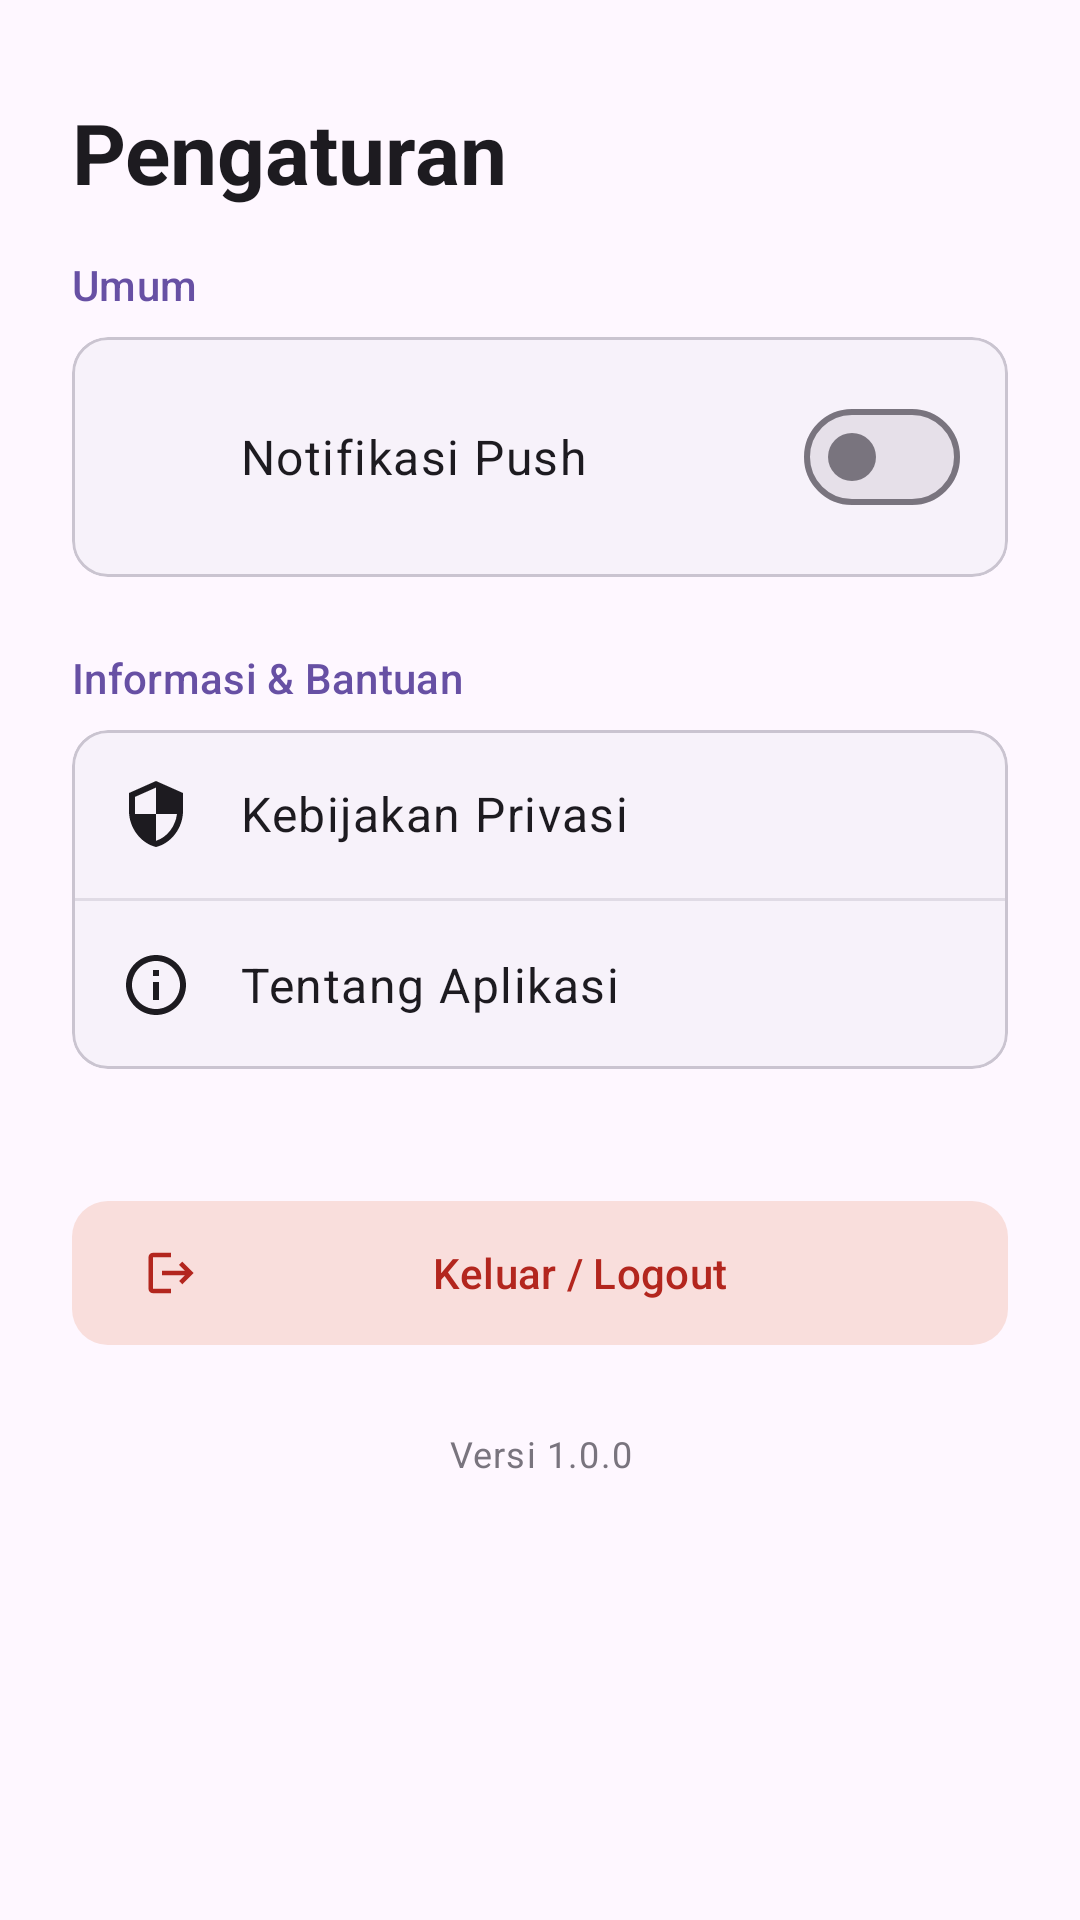

Write the Android layout XML for this screen, with the resource values it uses.
<!-- AndroidManifest.xml: application theme Theme.AirCare -->
<!-- res/layout/fragment_settings.xml -->
<?xml version="1.0" encoding="utf-8"?>
<androidx.core.widget.NestedScrollView
    xmlns:android="http://schemas.android.com/apk/res/android"
    xmlns:app="http://schemas.android.com/apk/res-auto"
    xmlns:tools="http://schemas.android.com/tools"
    android:id="@+id/settings_scroll"
    android:layout_width="match_parent"
    android:layout_height="match_parent"
    android:background="?attr/colorSurface"
    android:fillViewport="true"
    tools:context=".ui.settings.SettingsFragment">

    <LinearLayout
        android:layout_width="match_parent"
        android:layout_height="wrap_content"
        android:orientation="vertical"
        android:paddingBottom="32dp">

        <TextView
            android:layout_width="match_parent"
            android:layout_height="wrap_content"
            android:text="Pengaturan"
            android:paddingHorizontal="24dp"
            android:paddingTop="32dp"
            android:paddingBottom="16dp"
            style="@style/TextAppearance.Material3.HeadlineMedium"
            android:textStyle="bold" />

        <TextView
            android:layout_width="match_parent"
            android:layout_height="wrap_content"
            android:text="Umum"
            android:layout_marginHorizontal="24dp"
            android:layout_marginBottom="8dp"
            style="@style/TextAppearance.Material3.LabelLarge"
            android:textColor="?attr/colorPrimary" />

        <com.google.android.material.card.MaterialCardView
            android:layout_width="match_parent"
            android:layout_height="wrap_content"
            android:layout_marginHorizontal="24dp"
            android:layout_marginBottom="24dp"
            app:cardCornerRadius="12dp"
            app:cardElevation="0dp"
            app:strokeColor="?attr/colorOutlineVariant"
            app:strokeWidth="1dp"
            app:cardBackgroundColor="?attr/colorSurfaceContainerLow">

            <LinearLayout
                android:layout_width="match_parent"
                android:layout_height="wrap_content"
                android:orientation="vertical">

                <LinearLayout
                    android:layout_width="match_parent"
                    android:layout_height="wrap_content"
                    android:gravity="center_vertical"
                    android:orientation="horizontal"
                    android:padding="16dp">

                    <ImageView
                        android:layout_width="24dp"
                        android:layout_height="24dp"
                        android:src="@drawable/ic_notifications"
                        app:tint="?attr/colorOnSurface"
                        android:contentDescription="Ikon Notifikasi"/>

                    <TextView
                        android:layout_width="0dp"
                        android:layout_height="wrap_content"
                        android:layout_weight="1"
                        android:text="Notifikasi Push"
                        android:layout_marginStart="16dp"
                        style="@style/TextAppearance.Material3.BodyLarge"/>

                    <com.google.android.material.materialswitch.MaterialSwitch
                        android:id="@+id/switch_notifications"
                        android:layout_width="wrap_content"
                        android:layout_height="wrap_content" />
                </LinearLayout>

            </LinearLayout>
        </com.google.android.material.card.MaterialCardView>

        <TextView
            android:layout_width="match_parent"
            android:layout_height="wrap_content"
            android:text="Informasi &amp; Bantuan"
            android:layout_marginHorizontal="24dp"
            android:layout_marginBottom="8dp"
            style="@style/TextAppearance.Material3.LabelLarge"
            android:textColor="?attr/colorPrimary" />

        <com.google.android.material.card.MaterialCardView
            android:layout_width="match_parent"
            android:layout_height="wrap_content"
            android:layout_marginHorizontal="24dp"
            android:layout_marginBottom="24dp"
            app:cardCornerRadius="12dp"
            app:cardElevation="0dp"
            app:strokeColor="?attr/colorOutlineVariant"
            app:strokeWidth="1dp"
            app:cardBackgroundColor="?attr/colorSurfaceContainerLow">

            <LinearLayout
                android:layout_width="match_parent"
                android:layout_height="wrap_content"
                android:orientation="vertical">

                <LinearLayout
                    android:id="@+id/btnPrivacyPolicy"
                    android:layout_width="match_parent"
                    android:layout_height="wrap_content"
                    android:background="?attr/selectableItemBackground"
                    android:clickable="true"
                    android:focusable="true"
                    android:gravity="center_vertical"
                    android:orientation="horizontal"
                    android:padding="16dp">

                    <ImageView
                        android:layout_width="24dp"
                        android:layout_height="24dp"
                        android:src="@drawable/ic_security"
                        app:tint="?attr/colorOnSurface"
                        android:contentDescription="Ikon Privasi"/>

                    <TextView
                        android:layout_width="0dp"
                        android:layout_height="wrap_content"
                        android:layout_weight="1"
                        android:text="Kebijakan Privasi"
                        android:layout_marginStart="16dp"
                        style="@style/TextAppearance.Material3.BodyLarge"/>

                    <ImageView
                        android:layout_width="24dp"
                        android:layout_height="24dp"
                        android:src="@drawable/ic_arrow_forward"
                        app:tint="?attr/colorOutline"/>
                </LinearLayout>

                <View
                    android:layout_width="match_parent"
                    android:layout_height="1dp"
                    android:background="?attr/colorOutlineVariant"
                    android:alpha="0.5"/>

                <LinearLayout
                    android:id="@+id/btnAbout"
                    android:layout_width="match_parent"
                    android:layout_height="wrap_content"
                    android:background="?attr/selectableItemBackground"
                    android:clickable="true"
                    android:focusable="true"
                    android:gravity="center_vertical"
                    android:orientation="horizontal"
                    android:padding="16dp">

                    <ImageView
                        android:layout_width="24dp"
                        android:layout_height="24dp"
                        android:src="@drawable/ic_info"
                        app:tint="?attr/colorOnSurface"
                        android:contentDescription="Ikon Info"/>

                    <TextView
                        android:layout_width="0dp"
                        android:layout_height="wrap_content"
                        android:layout_weight="1"
                        android:text="Tentang Aplikasi"
                        android:layout_marginStart="16dp"
                        style="@style/TextAppearance.Material3.BodyLarge"/>

                    <ImageView
                        android:layout_width="24dp"
                        android:layout_height="24dp"
                        android:src="@drawable/ic_arrow_forward"
                        app:tint="?attr/colorOutline"/>
                </LinearLayout>

            </LinearLayout>
        </com.google.android.material.card.MaterialCardView>

        <com.google.android.material.button.MaterialButton
            android:id="@+id/btnLogout"
            style="@style/Widget.Material3.Button.TonalButton"
            android:layout_width="match_parent"
            android:layout_height="wrap_content"
            android:layout_marginHorizontal="24dp"
            android:layout_marginTop="16dp"
            android:minHeight="56dp"
            android:text="Keluar / Logout"
            android:textColor="?attr/colorError"
            app:backgroundTint="?attr/colorErrorContainer"
            app:icon="@drawable/ic_logout"
            app:iconTint="?attr/colorError"
            app:cornerRadius="12dp" />

        <TextView
            android:layout_width="match_parent"
            android:layout_height="wrap_content"
            android:text="Versi 1.0.0"
            android:gravity="center"
            android:layout_marginTop="24dp"
            style="@style/TextAppearance.Material3.BodySmall"
            android:textColor="?attr/colorOutline" />

    </LinearLayout>
</androidx.core.widget.NestedScrollView>
<!-- resources referenced by this layout -->
<resources>
  <!-- drawable ic_info (drawable) -->
  <vector xmlns:android="http://schemas.android.com/apk/res/android"
      android:width="24dp"
      android:height="24dp"
      android:viewportWidth="24.0"
      android:viewportHeight="24.0"
      android:tint="#4CAF50">
    <path
        android:fillColor="@android:color/white"
        android:pathData="M11,7h2v2h-2zM11,11h2v6h-2zM12,2C6.48,2 2,6.48 2,12s4.48,10 10,10 10,-4.48 10,-10S17.52,2 12,2zM12,20c-4.41,0 -8,-3.59 -8,-8s3.59,-8 8,-8 8,3.59 8,8 -3.59,8 -8,8z"/>
  </vector>
  <!-- drawable ic_logout (drawable) -->
  <vector xmlns:android="http://schemas.android.com/apk/res/android" android:autoMirrored="true" android:height="24dp" android:tint="#FB3C38" android:viewportHeight="24" android:viewportWidth="24" android:width="24dp">
        
      <path android:fillColor="@android:color/white" android:pathData="M17,7l-1.41,1.41L18.17,11H8v2h10.17l-2.58,2.58L17,17l5,-5zM4,5h8V3H4c-1.1,0 -2,0.9 -2,2v14c0,1.1 0.9,2 2,2h8v-2H4V5z"/>
      
  </vector>
  <!-- drawable ic_security (drawable) -->
  <?xml version="1.0" encoding="utf-8"?>
  <vector xmlns:android="http://schemas.android.com/apk/res/android"
      android:width="24dp"
      android:height="24dp"
      android:viewportWidth="24"
      android:viewportHeight="24"
      android:tint="#4CAF50">
    <path
        android:fillColor="@android:color/white"
        android:pathData="M12,1L3,5v6c0,5.55 3.84,10.74 9,12c5.16,-1.26 9,-6.45 9,-12V5l-9,-4zM12,11.99h7c-0.53,4.12 -3.28,7.79 -7,8.94V12H5V6.3l7,-3.11v8.8z"/>
  </vector>
  <style name="Theme.AirCare" parent="Theme.Material3.DayNight.NoActionBar">
      </style>
</resources>
